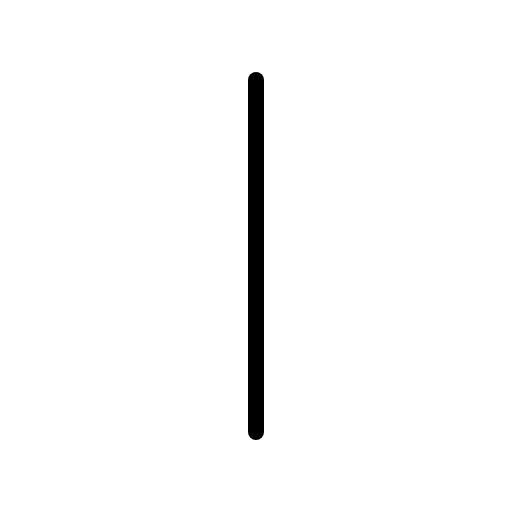
t = 0.00 s
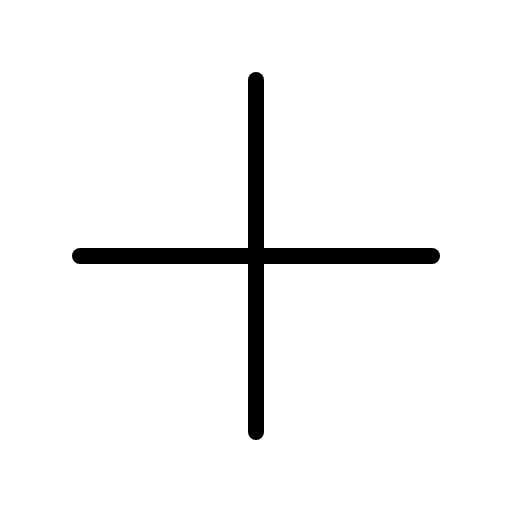
t = 0.68 s
t = 1.05 s: frame unchanged from t = 0.68 s, image omitted
t = 1.80 s: frame unchanged from t = 0.68 s, image omitted
t = 2.18 s: frame unchanged from t = 0.68 s, image omitted
t = 2.93 s: frame unchanged from t = 0.68 s, image omitted

The animated SVG that drew these frames (rendered in a browser with its animation timeline set to each time). Animation: 1 CSS @keyframes rule; one cycle of 3.30 s, repeats indefinitely.

<svg xmlns="http://www.w3.org/2000/svg" viewBox="0 0 256 256">
  <style>
    .draw-line {
      stroke-dasharray: 2000;
      stroke-dashoffset: 0;
    }
    svg:hover .draw-line {
      animation: phosphor-draw-in 3s ease-in-out infinite alternate;
    }
    @keyframes phosphor-draw-in {
      0%   { stroke-dashoffset: 2000; }
      50%  { stroke-dashoffset: 0; }
      100% { stroke-dashoffset: 0; }
    }
  </style><rect width="256" height="256" fill="none"/><line x1="40" y1="128" x2="216" y2="128" fill="none" stroke="currentColor" stroke-linecap="round" stroke-linejoin="round" stroke-width="8" class="draw-line" pathLength="1" style="animation-delay: 0s"/><line x1="128" y1="40" x2="128" y2="216" fill="none" stroke="currentColor" stroke-linecap="round" stroke-linejoin="round" stroke-width="8" class="draw-line" pathLength="1" style="animation-delay: 0.3s"/></svg>
